Run: headless pygame with SDL's dummy video driver; simulated clock (each Clock.tick advances the game by its frame time, no real sleeping); random seed 0; keys injected as events and as key.get_pressed() state; no mouse input.
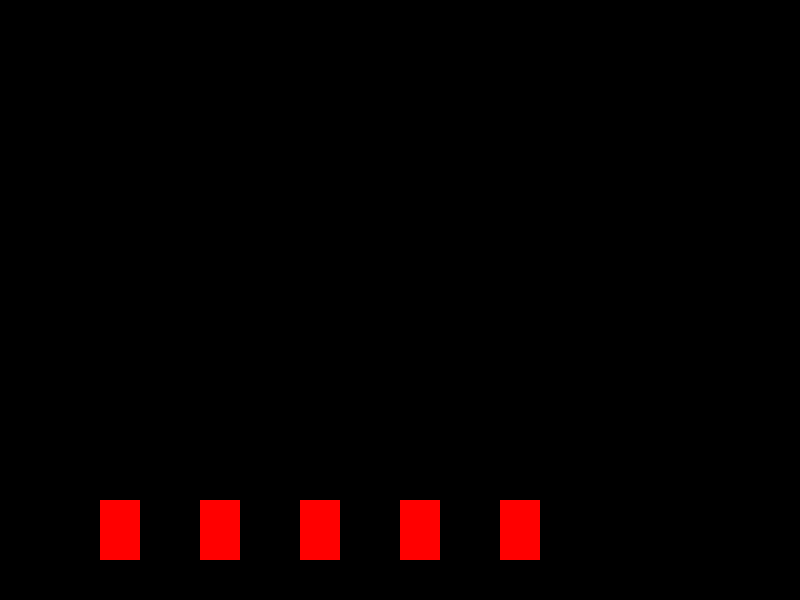
Frame 1 of 4 · flips 1–60 · no input
Frame 2 of 4 · flips 61–180 · tapped SPACE, RETURN · held RIGHT (→), D · screen unchanged from frame 1, image omitted
Frame 3 of 4 · flips 181–300 · held DOWN (↓), S · screen unchanged from frame 2, image omitted
Frame 4 of 4 · flips 301–420 · held LEFT (←), A, UP (↑), W · screen unchanged from frame 3, image omitted

The pygame program that drew these frames:

import pygame
import random
import sys

# Inicialización de Pygame
pygame.init()

# Dimensiones de la pantalla
WIDTH, HEIGHT = 800, 600
screen = pygame.display.set_mode((WIDTH, HEIGHT))
pygame.display.set_caption("Juego Verde")

# Colores
WHITE = (255, 255, 255)
BLACK = (0, 0, 0)
GREEN = (0, 255, 0)
RED = (255, 0, 0)

# Reloj para controlar los FPS
clock = pygame.time.Clock()
FPS = 60

# Estado del juego
blur_level = 0  # Nivel de desenfoque de la "cámara"
ping_pong_balls = []
score = 0

def pixelate_surface(surface, pixel_size):
    """Aplica un efecto de pixelación a la superficie."""
    if pixel_size <= 1:
        return surface
    small = pygame.transform.scale(surface, (WIDTH // pixel_size, HEIGHT // pixel_size))
    return pygame.transform.scale(small, (WIDTH, HEIGHT))

# Clase para las pelotas de ping pong
class PingPongBall:
    def __init__(self, x, y):
        self.x = x
        self.y = y
        self.radius = 10
        self.vx = random.uniform(-5, 5)
        self.vy = random.uniform(-5, -2)

    def update(self):
        self.x += self.vx
        self.y += self.vy
        if self.x - self.radius < 0 or self.x + self.radius > WIDTH:
            self.vx = -self.vx
        if self.y - self.radius < 0:
            self.vy = -self.vy

    def draw(self, surface):
        pygame.draw.circle(surface, WHITE, (int(self.x), int(self.y)), self.radius)

# Clase para los vasos
class Cup:
    def __init__(self, x, y):
        self.x = x
        self.y = y
        self.width = 40
        self.height = 60
        self.color = RED

    def draw(self, surface):
        pygame.draw.rect(surface, self.color, (self.x, self.y, self.width, self.height))

# Crear vasos
cups = [Cup(100 + i * 100, HEIGHT - 100) for i in range(5)]

# Funciones del juego
def make_and_smoke():
    """Simula hacer y fumar cigarrillos verdes."""
    print("Estás haciendo y fumando un cigarrillo verde...")

def drink_juice():
    """Simula beber un vaso de jugo."""
    global blur_level
    print("Tomaste un vaso de jugo...")
    blur_level += 2  # Incrementa el nivel de desenfoque

def throw_ball():
    """Lanza una pelota de ping pong."""
    print("Lanzaste una pelota de ping pong...")
    ping_pong_balls.append(PingPongBall(WIDTH // 2, HEIGHT - 50))

# Bucle principal del juego
running = True
while running:
    for event in pygame.event.get():
        if event.type == pygame.QUIT:
            running = False
        elif event.type == pygame.KEYDOWN:
            if event.key == pygame.K_m:  # Hacer y fumar
                make_and_smoke()
            elif event.key == pygame.K_d:  # Beber jugo
                drink_juice()
            elif event.key == pygame.K_t:  # Lanzar pelota
                throw_ball()

    # Actualizar
    for ball in ping_pong_balls:
        ball.update()

    # Detección de colisiones
    for ball in ping_pong_balls:
        for cup in cups:
            if cup.x < ball.x < cup.x + cup.width and cup.y < ball.y < cup.y + cup.height:
                cups.remove(cup)
                ping_pong_balls.remove(ball)
                score += 1
                break

    # Dibujar
    surface = pygame.Surface((WIDTH, HEIGHT))
    surface.fill(BLACK)

    # Dibujar elementos del juego
    for cup in cups:
        cup.draw(surface)
    for ball in ping_pong_balls:
        ball.draw(surface)

    # Aplicar pixelación
    surface = pixelate_surface(surface, blur_level)

    # Mostrar en pantalla
    screen.blit(surface, (0, 0))
    pygame.display.flip()

    # Controlar FPS
    clock.tick(FPS)

pygame.quit()
sys.exit()
